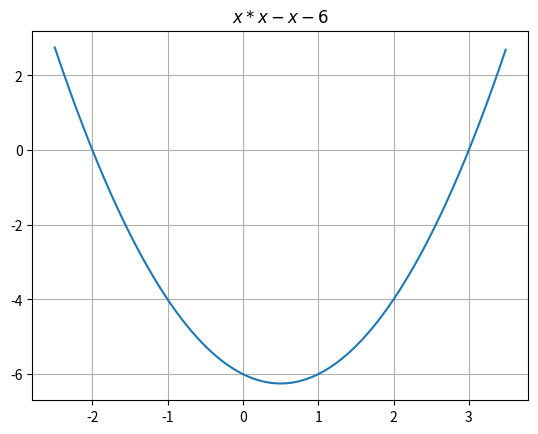

Source code (Python):
import numpy as np
import matplotlib.pyplot as plt
x = np.arange(-2.5, 3.5, 0.01)

plt.plot(x, x*x - x - 6)
plt.title(r'$x*x - x - 6$')
plt.grid(True)

# y(x) = x*x - x - 6

plt.show()
